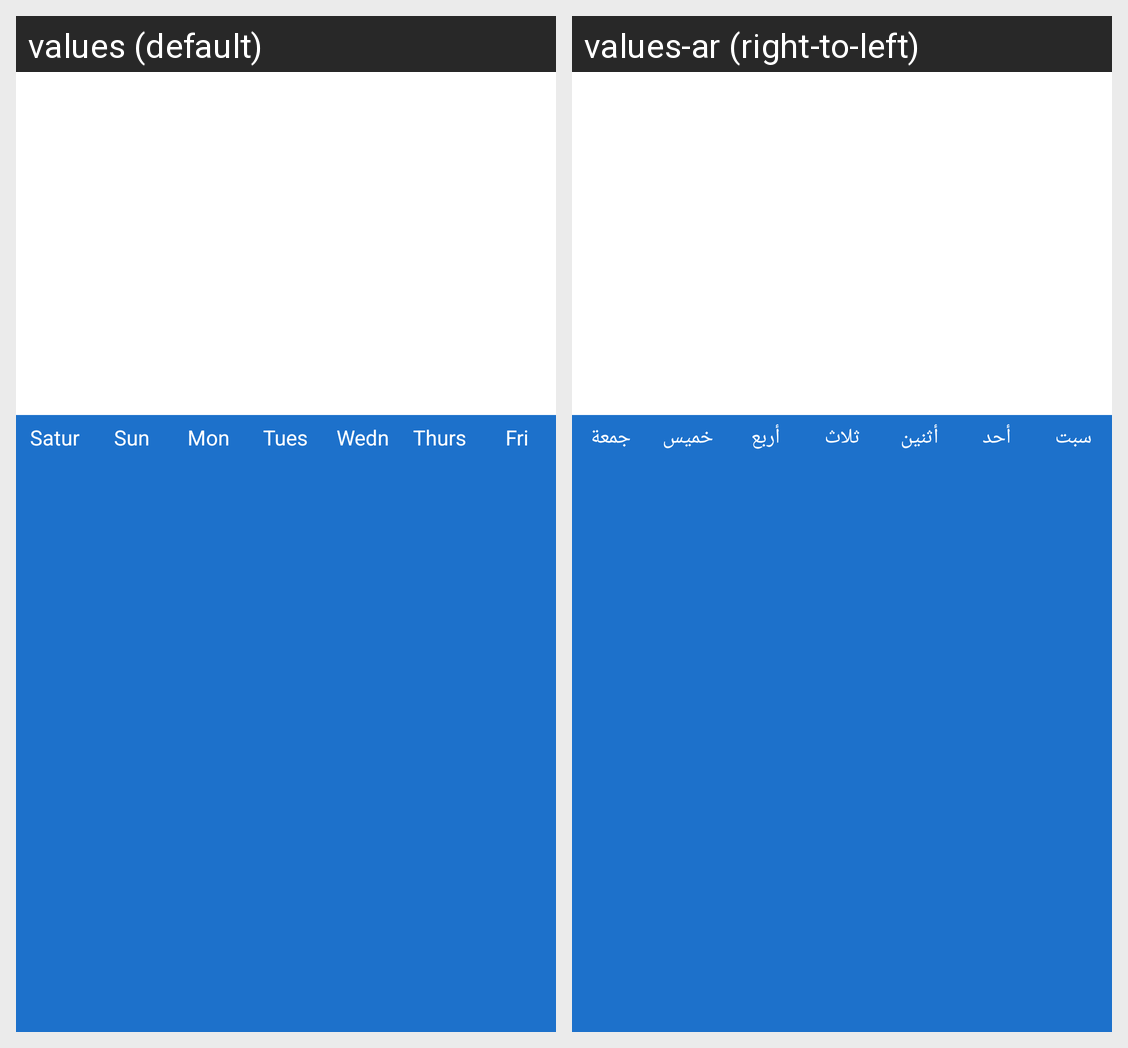

Translations of the strings shown on this Android screen, per locale in the grid:
Android screen res/layout/widget_calender.xml rendered under 2 locales, left to right: values (default), values-ar (right-to-left). Device: Nexus 5 (rendered at 1080×1920; each locale shown at half size, 540×960, under a caption strip naming it); theme AppTheme.
Strings drawn on this screen, with the default value and each locale's value (text and hints the layout hard-codes, and strings that could not be matched under every locale, appear in the picture but are not listed):

satur
  values: Satur
  values-ar: سبت

sun
  values: Sun
  values-ar: أحد

mon
  values: Mon
  values-ar: أثنين

tues
  values: Tues
  values-ar: ثلاث

wedn
  values: Wedn
  values-ar: أربع

thurs
  values: Thurs
  values-ar: خميس

fri
  values: Fri
  values-ar: جمعة
